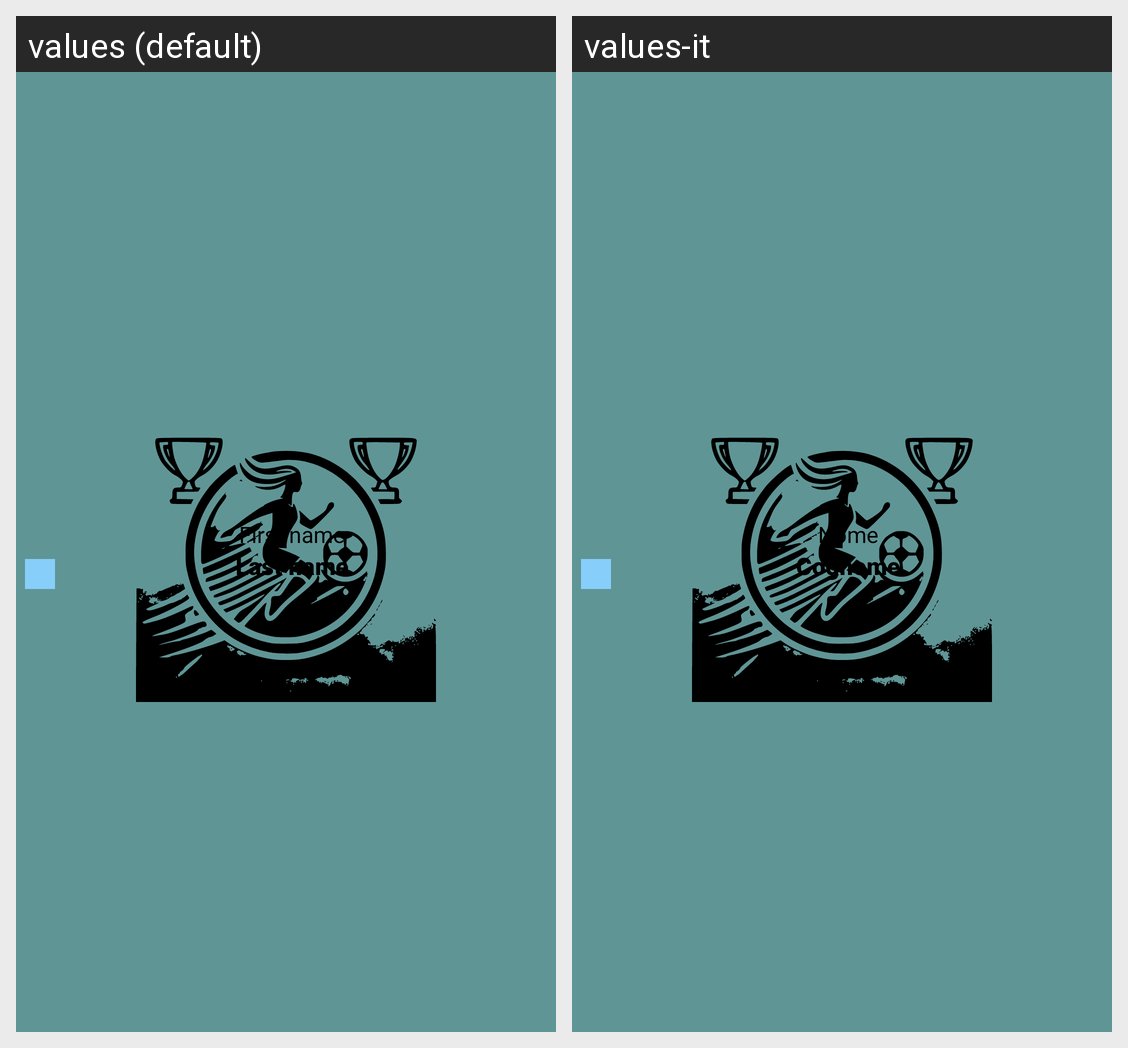

Translations of the strings shown on this Android screen, per locale in the grid:
Android screen res/layout/best11_points_player.xml rendered under 2 locales, left to right: values (default), values-it. Device: Nexus 5 (rendered at 1080×1920; each locale shown at half size, 540×960, under a caption strip naming it); theme Theme.CalcioFemminileItaliano_Start.
Strings drawn on this screen, with the default value and each locale's value (text and hints the layout hard-codes, and strings that could not be matched under every locale, appear in the picture but are not listed):

first_name
  values: First name
  values-it: Nome

last_name
  values: Last name
  values-it: Cognome
